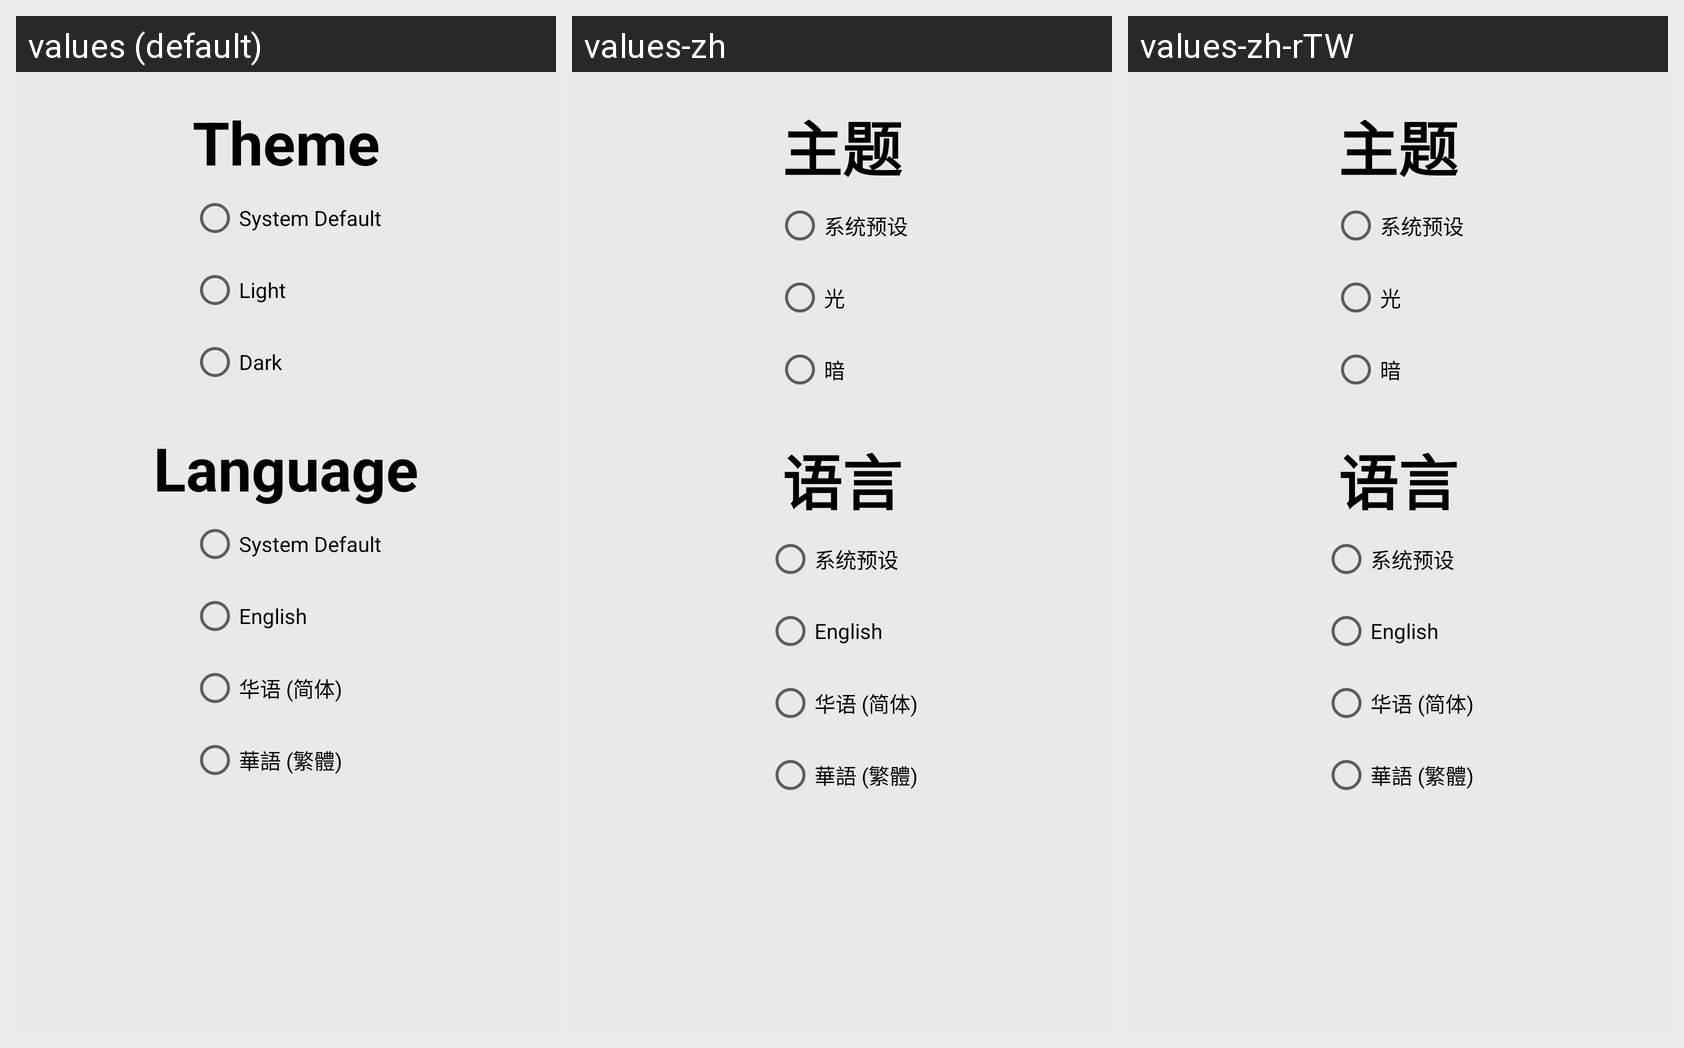

For this localized Android screen grid, give each drawn string resource with its value in every locale shown.
Android screen res/layout/fragment_settings.xml rendered under 3 locales, left to right: values (default), values-zh, values-zh-rTW. Device: Nexus 5 (rendered at 1080×1920; each locale shown at half size, 540×960, under a caption strip naming it); theme Theme.Assignment1.
Strings drawn on this screen, with the default value and each locale's value (text and hints the layout hard-codes, and strings that could not be matched under every locale, appear in the picture but are not listed):

Light
  values: Light
  values-zh: 光
  values-zh-rTW: 光

Dark
  values: Dark
  values-zh: 暗
  values-zh-rTW: 暗
